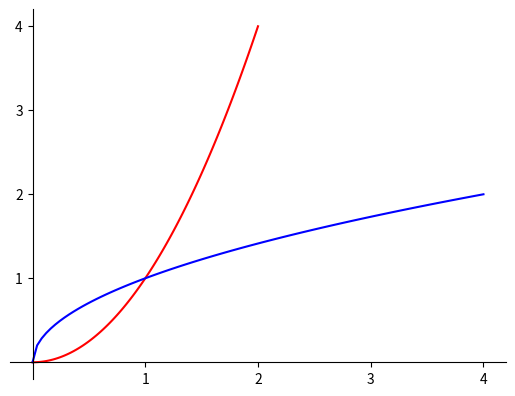

This figure's Python source:
import matplotlib.pyplot as plt
import numpy as np

# setting the axes 
fig = plt.figure()
ax = fig.add_subplot(1, 1, 1)
ax.spines['left'].set_position('zero')
ax.spines['bottom'].set_position('zero')
ax.spines['right'].set_color('none')
ax.spines['top'].set_color('none')

# squaring in red
x = np.linspace(0,2,100)
y = x**2
plt.plot(x,y, 'r')

# square root in blue
x = np.linspace(0,4,100)
y = x**0.5
plt.plot(x,y,'b')

# show plot
plt.xticks(range(1, 5))
plt.yticks(range(1, 5))
plt.show()

